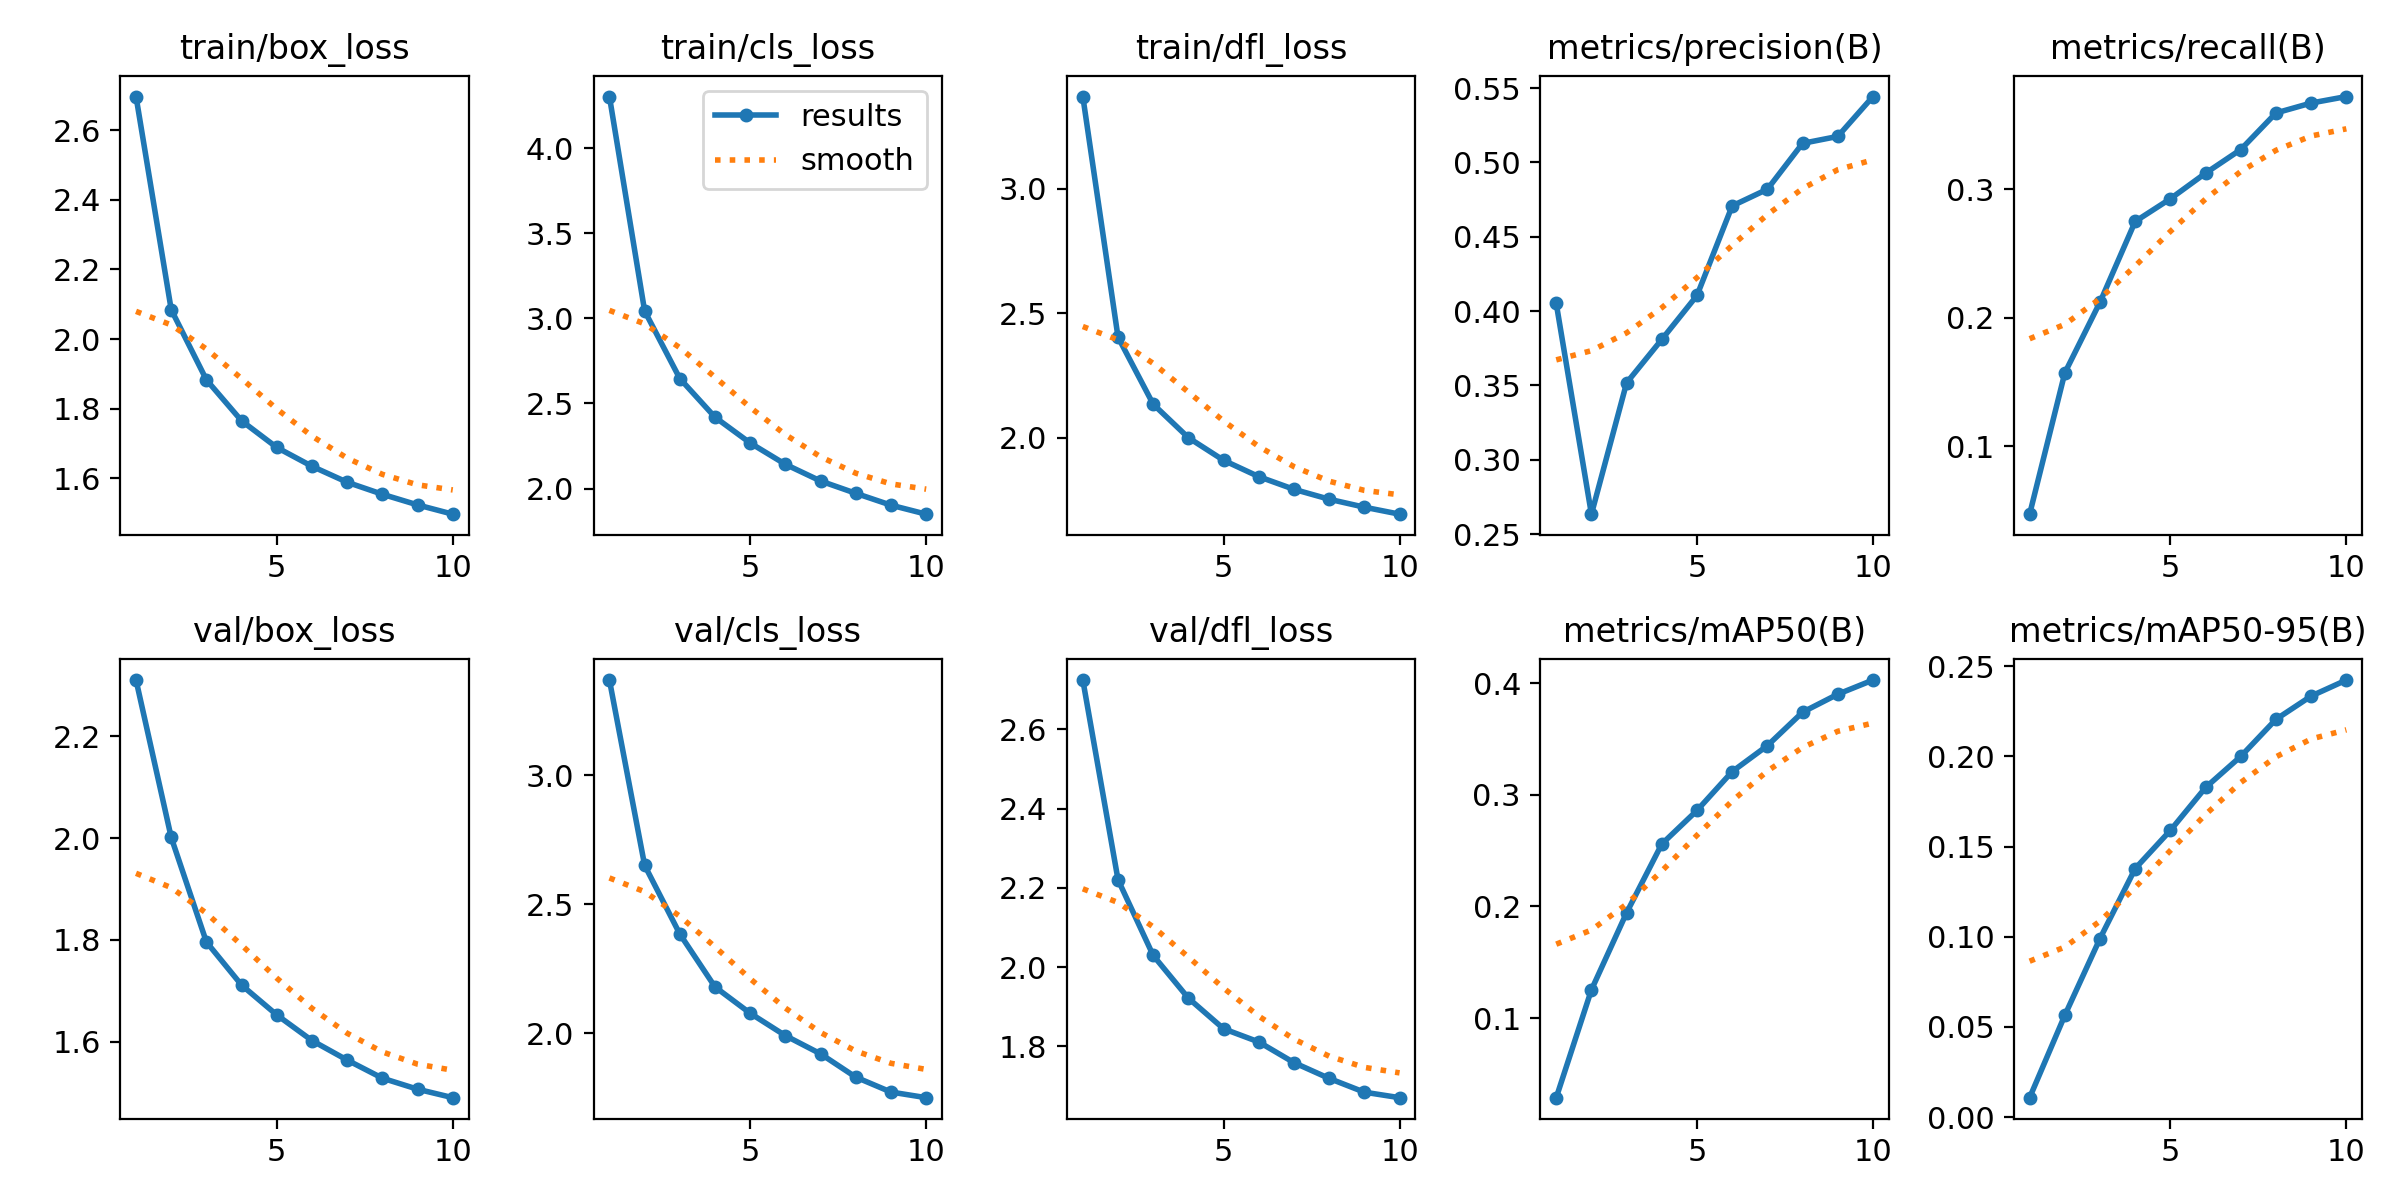

The file beside this chart, header and first rows:
epoch, time, train/box_loss, train/cls_loss, train/dfl_loss, metrics/precision(B), metrics/recall(B), metrics/mAP50(B), metrics/mAP50-95(B), val/box_loss, val/cls_loss, val/dfl_loss, lr/pg0, lr/pg1, lr/pg2
1, 416.9, 2.696, 4.303, 3.37, 0.4052, 0.04701, 0.02868, 0.0108, 2.31, 3.37, 2.724, 0.0003361, 0.0003361, 0.0003361
2, 789.7, 2.084, 3.044, 2.403, 0.2634, 0.157, 0.1253, 0.05647, 2.001, 2.651, 2.221, 0.0006059, 0.0006059, 0.0006059
3, 1155, 1.883, 2.647, 2.134, 0.3518, 0.2121, 0.1944, 0.09903, 1.796, 2.384, 2.029, 0.0007292, 0.0007292, 0.0007292
4, 1512, 1.765, 2.419, 1.999, 0.381, 0.275, 0.2559, 0.1378, 1.711, 2.179, 1.922, 0.0006393, 0.0006393, 0.0006393
5, 1880, 1.689, 2.268, 1.909, 0.4105, 0.2927, 0.286, 0.159, 1.653, 2.077, 1.844, 0.0005494, 0.0005494, 0.0005494
6, 2241, 1.635, 2.142, 1.843, 0.4708, 0.3126, 0.3208, 0.1827, 1.603, 1.99, 1.811, 0.0004594, 0.0004594, 0.0004594
7, 2602, 1.589, 2.044, 1.792, 0.482, 0.331, 0.344, 0.2, 1.564, 1.919, 1.759, 0.0003695, 0.0003695, 0.0003695
8, 2966, 1.554, 1.972, 1.752, 0.5128, 0.3595, 0.374, 0.2205, 1.529, 1.829, 1.719, 0.0002796, 0.0002796, 0.0002796
9, 3324, 1.524, 1.902, 1.72, 0.5175, 0.3672, 0.3901, 0.2334, 1.507, 1.771, 1.684, 0.0001897, 0.0001897, 0.0001897
10, 3682, 1.497, 1.85, 1.692, 0.5443, 0.3723, 0.4028, 0.2423, 1.491, 1.749, 1.671, 9.98091e-05, 9.98091e-05, 9.98091e-05
